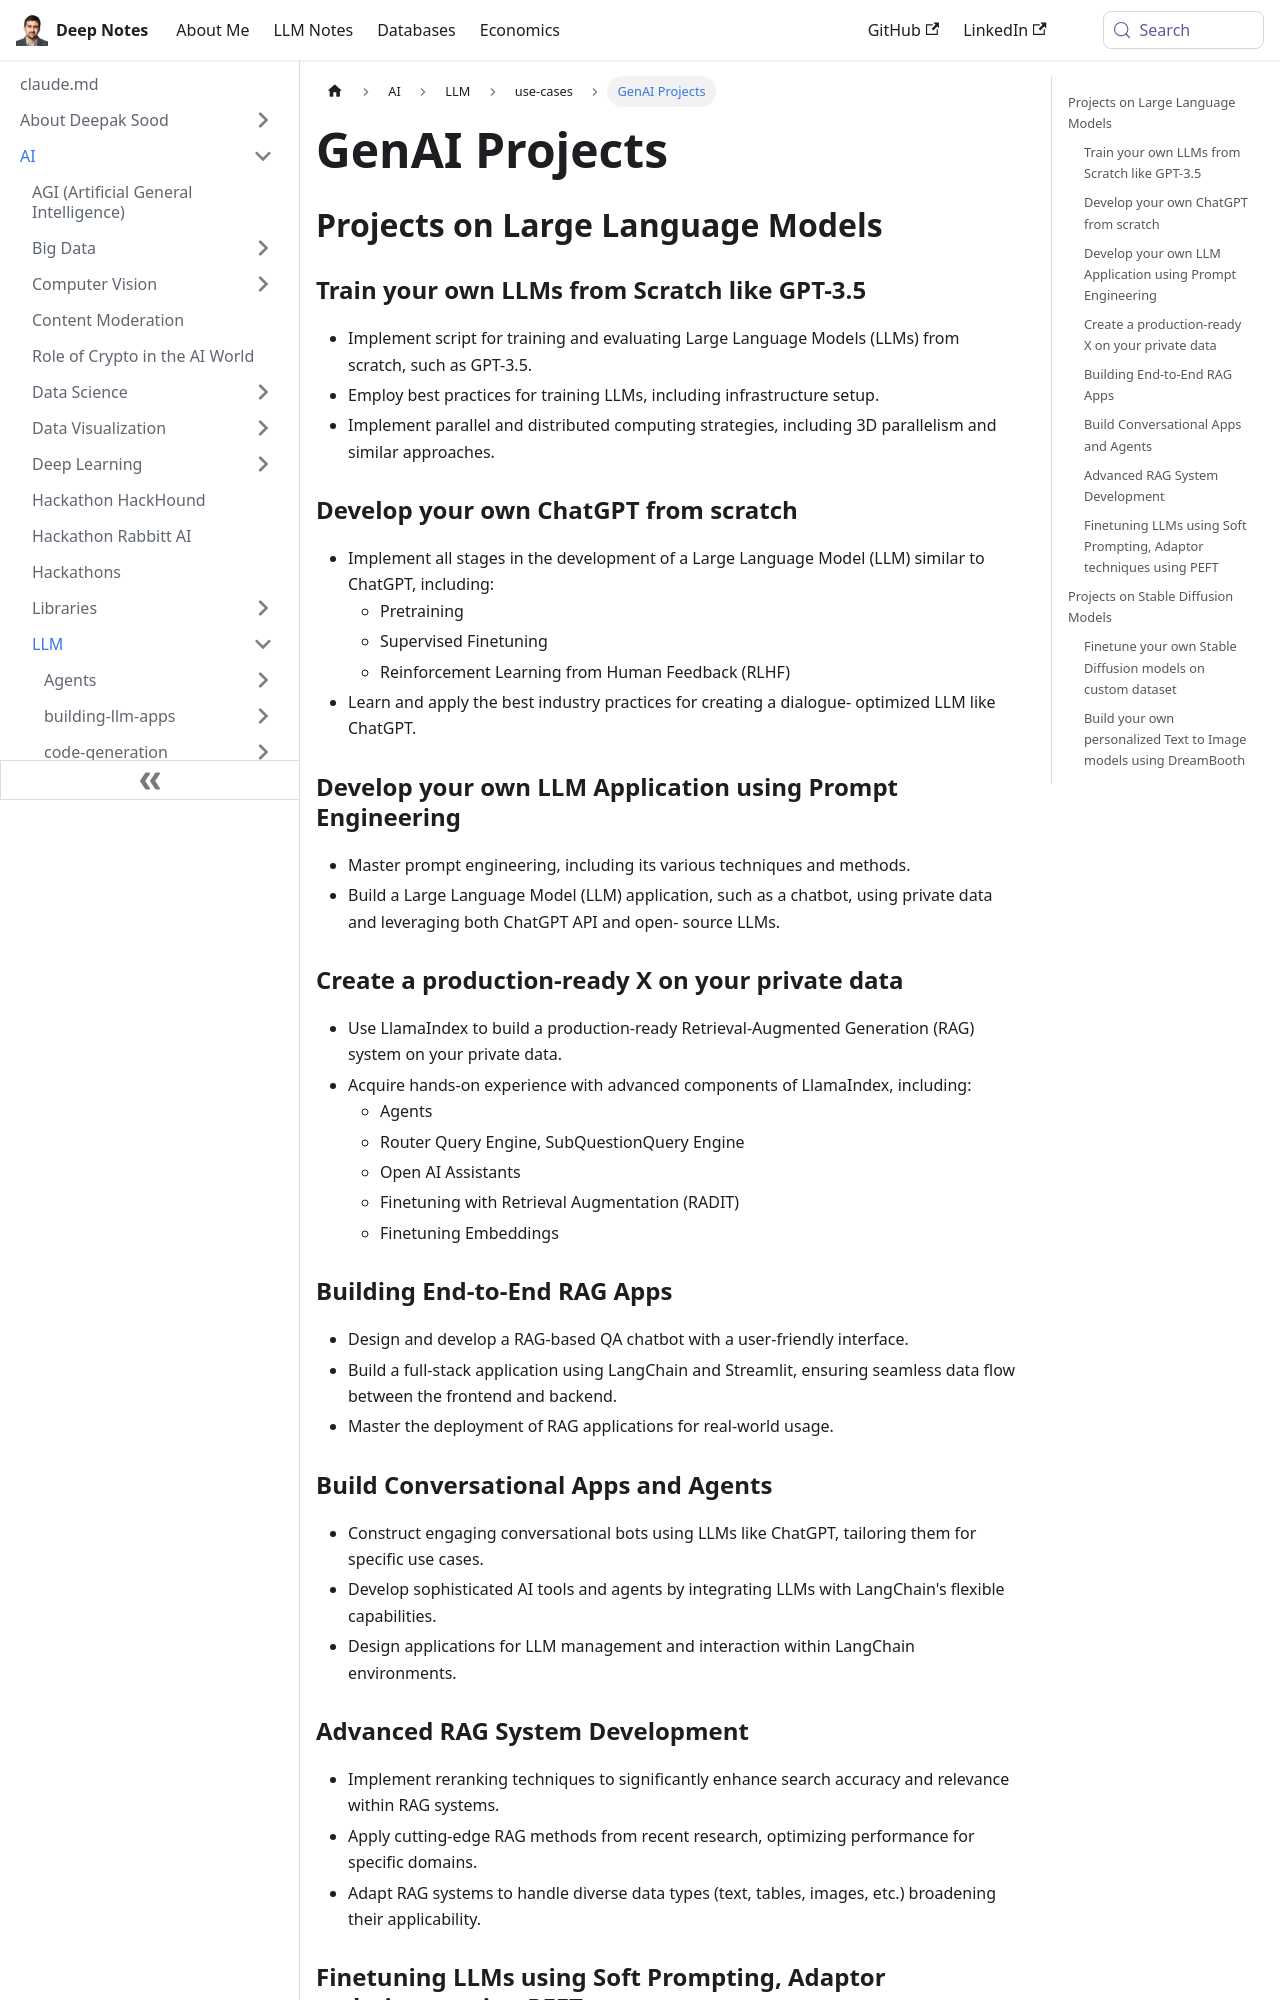

repository: deepaksood619/deepaksood619.github.io · page: ai/llm/use-cases/genai-projects/index.html · generator: docusaurus

---
slug: /ai/llm/use-cases/genai-projects
title: GenAI Projects
description: Explore GenAI projects to build and train your own Large Language Models like GPT-3.5 and ChatGPT using best practices and advanced computing strategies.
created: 2026-06-18
updated: 2026-06-18
---
## Projects on Large Language Models

### Train your own LLMs from Scratch like GPT-3.5

- Implement script for training and evaluating Large Language Models (LLMs) from scratch, such as GPT-3.5.
- Employ best practices for training LLMs, including infrastructure setup.
- Implement parallel and distributed computing strategies, including 3D parallelism and similar approaches.

### Develop your own ChatGPT from scratch

- Implement all stages in the development of a Large Language Model (LLM) similar to ChatGPT, including:
   	- Pretraining
   	- Supervised Finetuning
   	- Reinforcement Learning from Human Feedback (RLHF)
- Learn and apply the best industry practices for creating a dialogue- optimized LLM like ChatGPT.

### Develop your own LLM Application using Prompt Engineering

- Master prompt engineering, including its various techniques and methods.
- Build a Large Language Model (LLM) application, such as a chatbot, using private data and leveraging both ChatGPT API and open- source LLMs.

### Create a production-ready X on your private data

- Use LlamaIndex to build a production-ready Retrieval-Augmented Generation (RAG) system on your private data.
- Acquire hands-on experience with advanced components of LlamaIndex, including:
   	- Agents
   	- Router Query Engine, SubQuestionQuery Engine
   	- Open AI Assistants
   	- Finetuning with Retrieval Augmentation (RADIT)
   	- Finetuning Embeddings

### Building End-to-End RAG Apps

- Design and develop a RAG-based QA chatbot with a user-friendly interface.
- Build a full-stack application using LangChain and Streamlit, ensuring seamless data flow between the frontend and backend.
- Master the deployment of RAG applications for real-world usage.

### Build Conversational Apps and Agents

- Construct engaging conversational bots using LLMs like ChatGPT, tailoring them for specific use cases.
- Develop sophisticated AI tools and agents by integrating LLMs with LangChain's flexible capabilities.
- Design applications for LLM management and interaction within LangChain environments.

### Advanced RAG System Development

- Implement reranking techniques to significantly enhance search accuracy and relevance within RAG systems.
- Apply cutting-edge RAG methods from recent research, optimizing performance for specific domains.
- Adapt RAG systems to handle diverse data types (text, tables, images, etc.) broadening their applicability.
